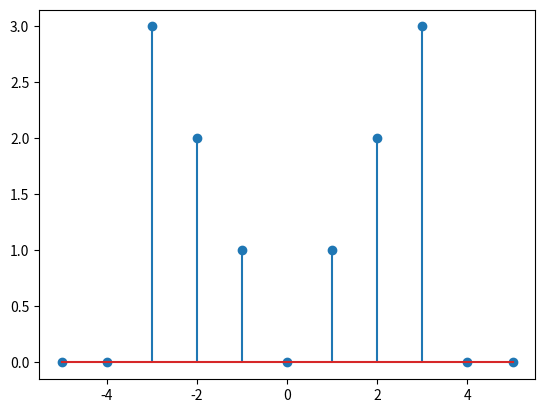
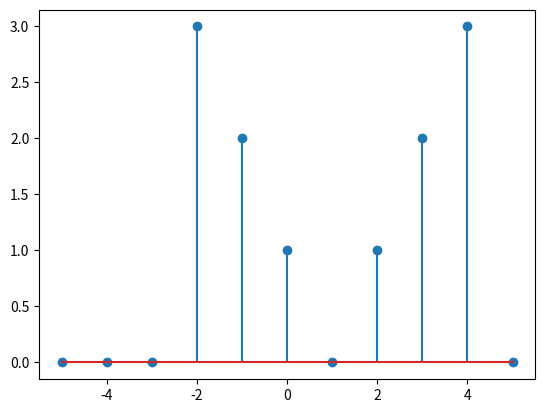
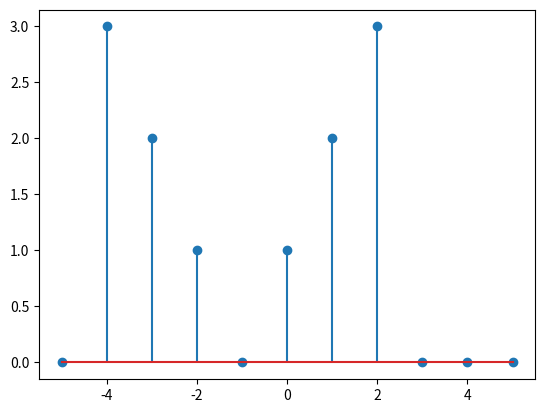
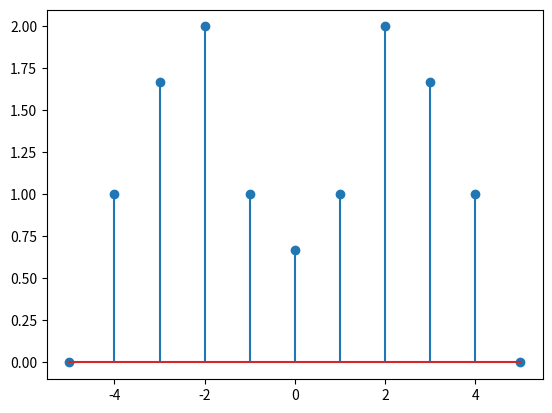

Reproduce these figures in Python, in order.
import matplotlib.pyplot as plt
import numpy as np

def f(x):
    y = x.copy()

    j = 0
    for i in y:
        if i < -3 or i > 3:
            y[j] = 0
        else:
            y[j] = abs(i)
        
        j += 1
    
    return y

x = np.array([-5, -4, -3, -2, -1, 0, 1, 2, 3, 4, 5])

plt.figure(0)
plt.stem(x, f(x))

plt.figure(1)
plt.stem(x, f(x - 1))

plt.figure(2)
plt.stem(x, f(x + 1))

plt.figure(3)
plt.stem(x, (f(x + 1) + f(x) + f(x - 1)) / 3 )

plt.show()